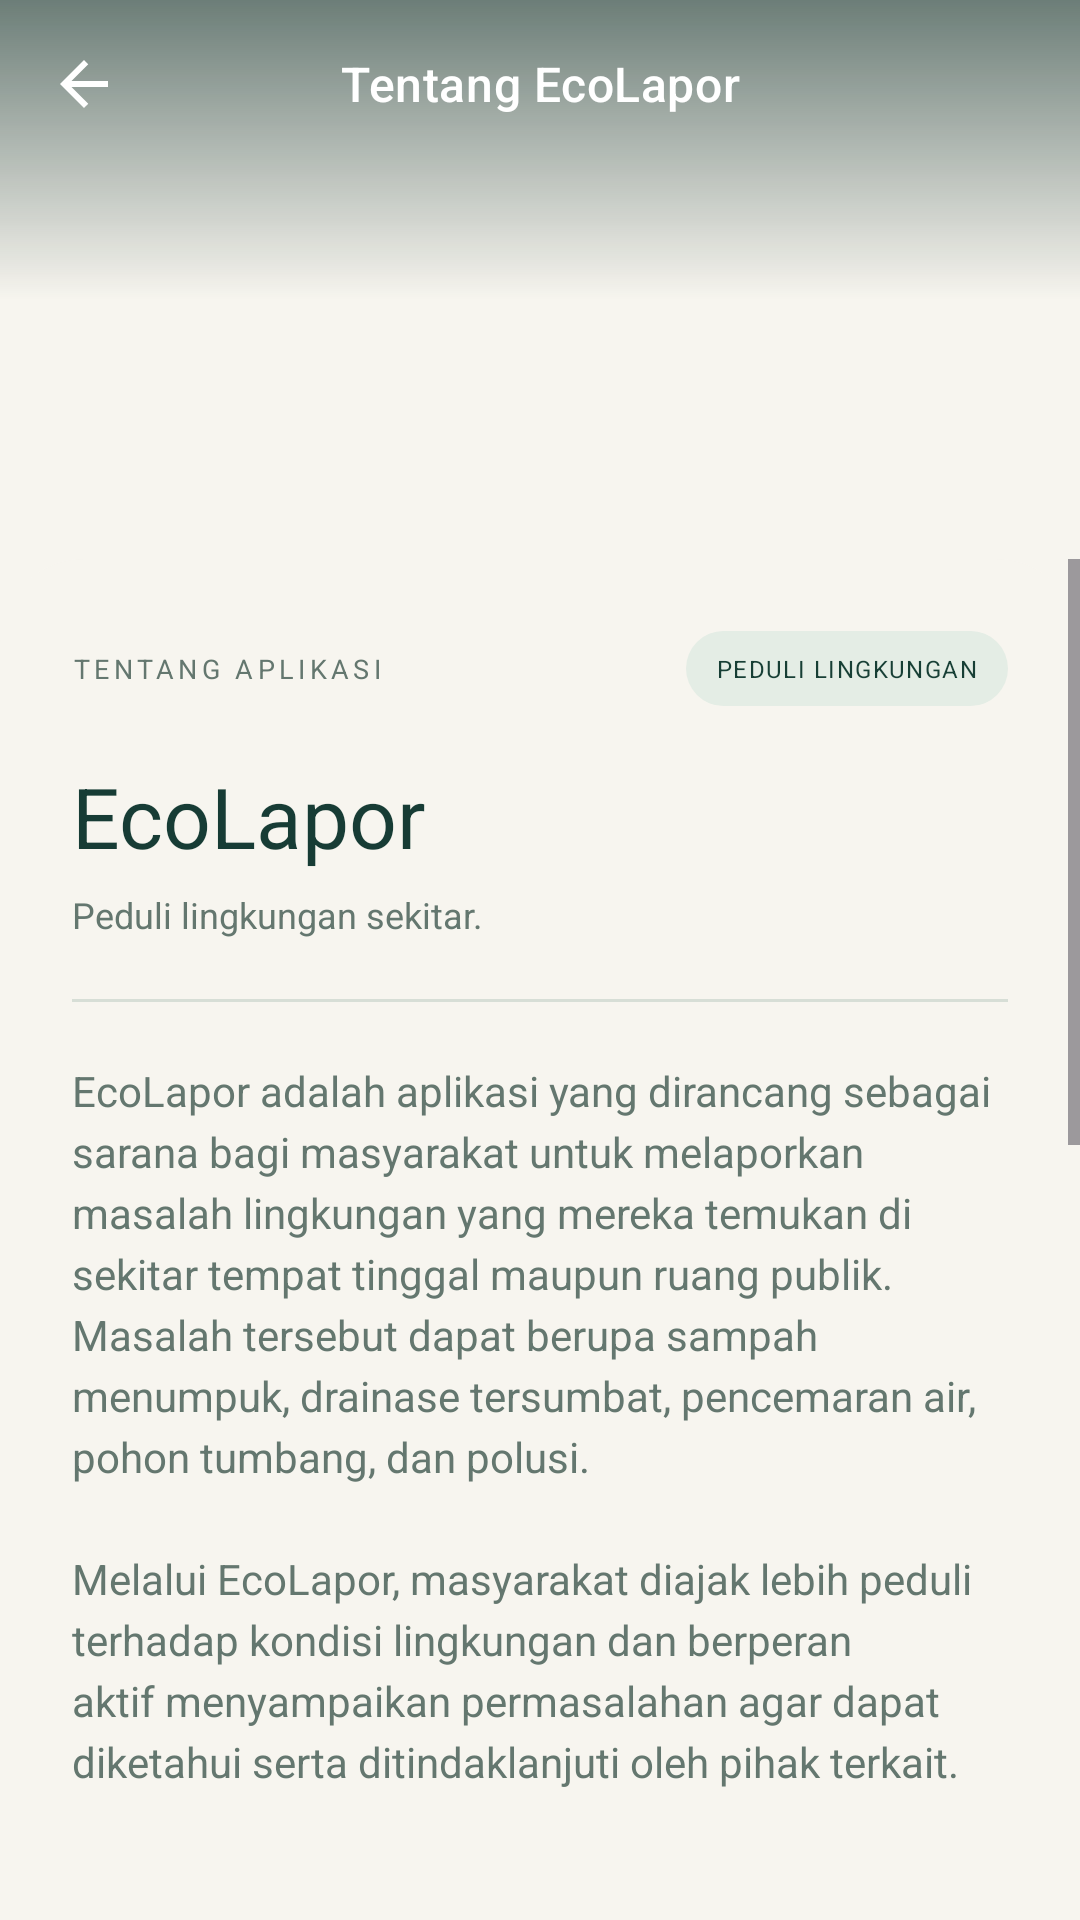

Produce the Android XML layout that renders to this screen, including the resource entries it uses.
<!-- AndroidManifest.xml: application theme Theme.TugasPemrogramanMobile_Luthfi3TIC -->
<!-- res/layout/activity_detail.xml -->
<?xml version="1.0" encoding="utf-8"?>
<LinearLayout xmlns:android="http://schemas.android.com/apk/res/android" xmlns:app="http://schemas.android.com/apk/res-auto"
    android:layout_width="match_parent"
    android:layout_height="match_parent"
    android:orientation="vertical"
    android:background="@color/eco_background">
    <FrameLayout
        android:layout_width="match_parent"
        android:layout_height="210dp">
        <ImageView
            android:layout_width="match_parent"
            android:layout_height="match_parent"
            android:src="@drawable/pemandangan"
            android:scaleType="centerCrop"
            android:contentDescription="@string/environment_description" />
        <View
            android:layout_width="match_parent"
            android:layout_height="100dp"
            android:background="@drawable/bg_eco_scrim" />
        <com.google.android.material.appbar.MaterialToolbar
            android:id="@+id/toolbar"
            style="@style/Widget.EcoLapor.Toolbar"
            android:layout_width="match_parent"
            android:layout_height="56dp"
            app:title="@string/detail_title"
            android:background="@android:color/transparent"
            app:titleTextColor="@color/eco_on_primary"
            app:navigationIconTint="@color/eco_on_primary"
            app:navigationIcon="@drawable/ic_back"
            app:navigationContentDescription="@string/back_home"
            app:titleCentered="true" />
    </FrameLayout>
    <ScrollView
        android:layout_width="match_parent"
        android:layout_height="0dp"
        android:layout_weight="1"
        android:layout_marginTop="-24dp"
        android:background="@drawable/bg_eco_detail"
        android:fillViewport="true">
        <LinearLayout
            android:layout_width="match_parent"
            android:layout_height="wrap_content"
            android:orientation="vertical"
            android:paddingHorizontal="24dp"
            android:paddingTop="24dp"
            android:paddingBottom="28dp">
            <LinearLayout
                android:layout_width="match_parent"
                android:layout_height="wrap_content"
                android:gravity="center_vertical"
                android:orientation="horizontal">
                <TextView
                    style="@style/EcoEyebrow"
                    android:text="@string/detail_eyebrow"
                    android:layout_width="0dp"
                    android:layout_weight="1"
                    android:textSize="9sp" />
                <TextView
                    android:layout_width="wrap_content"
                    android:layout_height="wrap_content"
                    android:text="@string/detail_chip"
                    android:textSize="8sp"
                    android:letterSpacing="0.06"
                    android:textColor="@color/eco_primary"
                    android:background="@drawable/bg_eco_chip"
                    android:paddingHorizontal="10dp"
                    android:paddingVertical="7dp" />
            </LinearLayout>
            <TextView
                style="@style/EcoHeading"
                android:text="@string/ecolapor_title"
                android:layout_marginTop="18dp"
                android:textSize="28sp" />
            <TextView
                style="@style/EcoBody"
                android:text="@string/ecolapor_tagline"
                android:layout_marginTop="6dp"
                android:textSize="12sp" />
            <View
                android:layout_width="match_parent"
                android:layout_height="1dp"
                android:background="@color/eco_line"
                android:layout_marginVertical="20dp" />
            <TextView
                style="@style/EcoBody"
                android:text="@string/ecolapor_description" />
            <View
                android:layout_width="match_parent"
                android:layout_height="1dp"
                android:background="@color/eco_line"
                android:layout_marginVertical="20dp" />
            <TextView
                style="@style/EcoSection"
                android:text="@string/purpose_title" />
            <TextView
                style="@style/EcoBody"
                android:text="@string/ecolapor_purpose"
                android:layout_marginTop="12dp" />
            <View
                android:layout_width="match_parent"
                android:layout_height="1dp"
                android:background="@color/eco_line"
                android:layout_marginVertical="20dp" />
            <TextView
                style="@style/EcoSection"
                android:text="@string/issues_title" />
            <TextView
                style="@style/EcoBody"
                android:text="@string/ecolapor_issues"
                android:layout_marginTop="12dp"
                android:lineSpacingExtra="6dp" />
            <com.google.android.material.button.MaterialButton
                android:id="@+id/btnKembali"
                style="@style/EcoButton"
                android:text="@string/back_home"
                android:layout_marginTop="28dp" />
        </LinearLayout>
    </ScrollView>
</LinearLayout>
<!-- resources referenced by this layout -->
<resources>
  <color name="eco_background">#F7F5EF</color>
  <color name="eco_line">#D7DED6</color>
  <color name="eco_on_primary">#FFFFFF</color>
  <color name="eco_primary">#173F35</color>
  <!-- drawable bg_eco_chip (drawable) -->
  <shape xmlns:android="http://schemas.android.com/apk/res/android"><solid android:color="@color/eco_secondary" /><corners android:radius="20dp" /></shape>
  <!-- drawable bg_eco_detail (drawable) -->
  <shape xmlns:android="http://schemas.android.com/apk/res/android"><solid android:color="@color/eco_background" /><corners android:topLeftRadius="28dp" android:topRightRadius="28dp" /></shape>
  <!-- drawable bg_eco_scrim (drawable) -->
  <shape xmlns:android="http://schemas.android.com/apk/res/android"><gradient android:angle="270" android:startColor="#990F2E28" android:endColor="#000F2E28" /></shape>
  <string name="back_home">Kembali ke Beranda</string>
  <string name="detail_chip">PEDULI LINGKUNGAN</string>
  <string name="detail_eyebrow">TENTANG APLIKASI</string>
  <string name="detail_title">Tentang EcoLapor</string>
  <string name="ecolapor_description">EcoLapor adalah aplikasi yang dirancang sebagai sarana bagi masyarakat untuk melaporkan masalah lingkungan yang mereka temukan di sekitar tempat tinggal maupun ruang publik. Masalah tersebut dapat berupa sampah menumpuk, drainase tersumbat, pencemaran air, pohon tumbang, dan polusi.\n\nMelalui EcoLapor, masyarakat diajak lebih peduli terhadap kondisi lingkungan dan berperan aktif menyampaikan permasalahan agar dapat diketahui serta ditindaklanjuti oleh pihak terkait.</string>
  <string name="ecolapor_issues">• Sampah menumpuk di jalan, sungai, atau fasilitas umum.\n• Saluran drainase tersumbat yang menyebabkan genangan.\n• Pencemaran air akibat limbah atau sampah.\n• Pohon tumbang yang menghalangi jalan atau membahayakan warga.\n• Polusi udara dan gangguan lingkungan lainnya.</string>
  <string name="ecolapor_purpose">Memudahkan masyarakat menyampaikan laporan masalah lingkungan, meningkatkan kepedulian bersama, serta membantu pihak terkait mengenali masalah yang perlu ditangani demi lingkungan yang bersih, sehat, dan aman.</string>
  <string name="ecolapor_tagline">Peduli lingkungan sekitar.</string>
  <string name="ecolapor_title">EcoLapor</string>
  <string name="environment_description">Ilustrasi lingkungan hijau dengan pepohonan, sungai, dan tempat sampah</string>
  <string name="issues_title">Jenis permasalahan yang dapat dilaporkan</string>
  <string name="purpose_title">Tujuan aplikasi</string>
  <style name="EcoBody">
          <item name="android:layout_width">match_parent</item>
          <item name="android:layout_height">wrap_content</item>
          <item name="android:textSize">14sp</item>
          <item name="android:lineSpacingExtra">4dp</item>
          <item name="android:textColor">@color/eco_muted</item>
      </style>
  <style name="EcoHeading">
          <item name="android:layout_width">match_parent</item>
          <item name="android:layout_height">wrap_content</item>
          <item name="android:textSize">26sp</item>
          <item name="android:fontFamily">sans-serif-light</item>
          <item name="android:textColor">@color/eco_text</item>
      </style>
  <style name="Theme.TugasPemrogramanMobile_Luthfi3TIC" parent="Base.Theme.TugasPemrogramanMobile_Luthfi3TIC" />
  <color name="eco_secondary">#E4EDE5</color>
  <color name="eco_muted">#64776F</color>
  <color name="eco_text">#173C35</color>
  <style name="TextAppearance.EcoLapor.Toolbar" parent="TextAppearance.MaterialComponents.Headline6">
          <item name="android:textSize">16sp</item>
          <item name="android:fontFamily">sans-serif-medium</item>
          <item name="fontFamily">sans-serif-medium</item>
      </style>
  <color name="eco_surface">#FFFFFF</color>
</resources>
